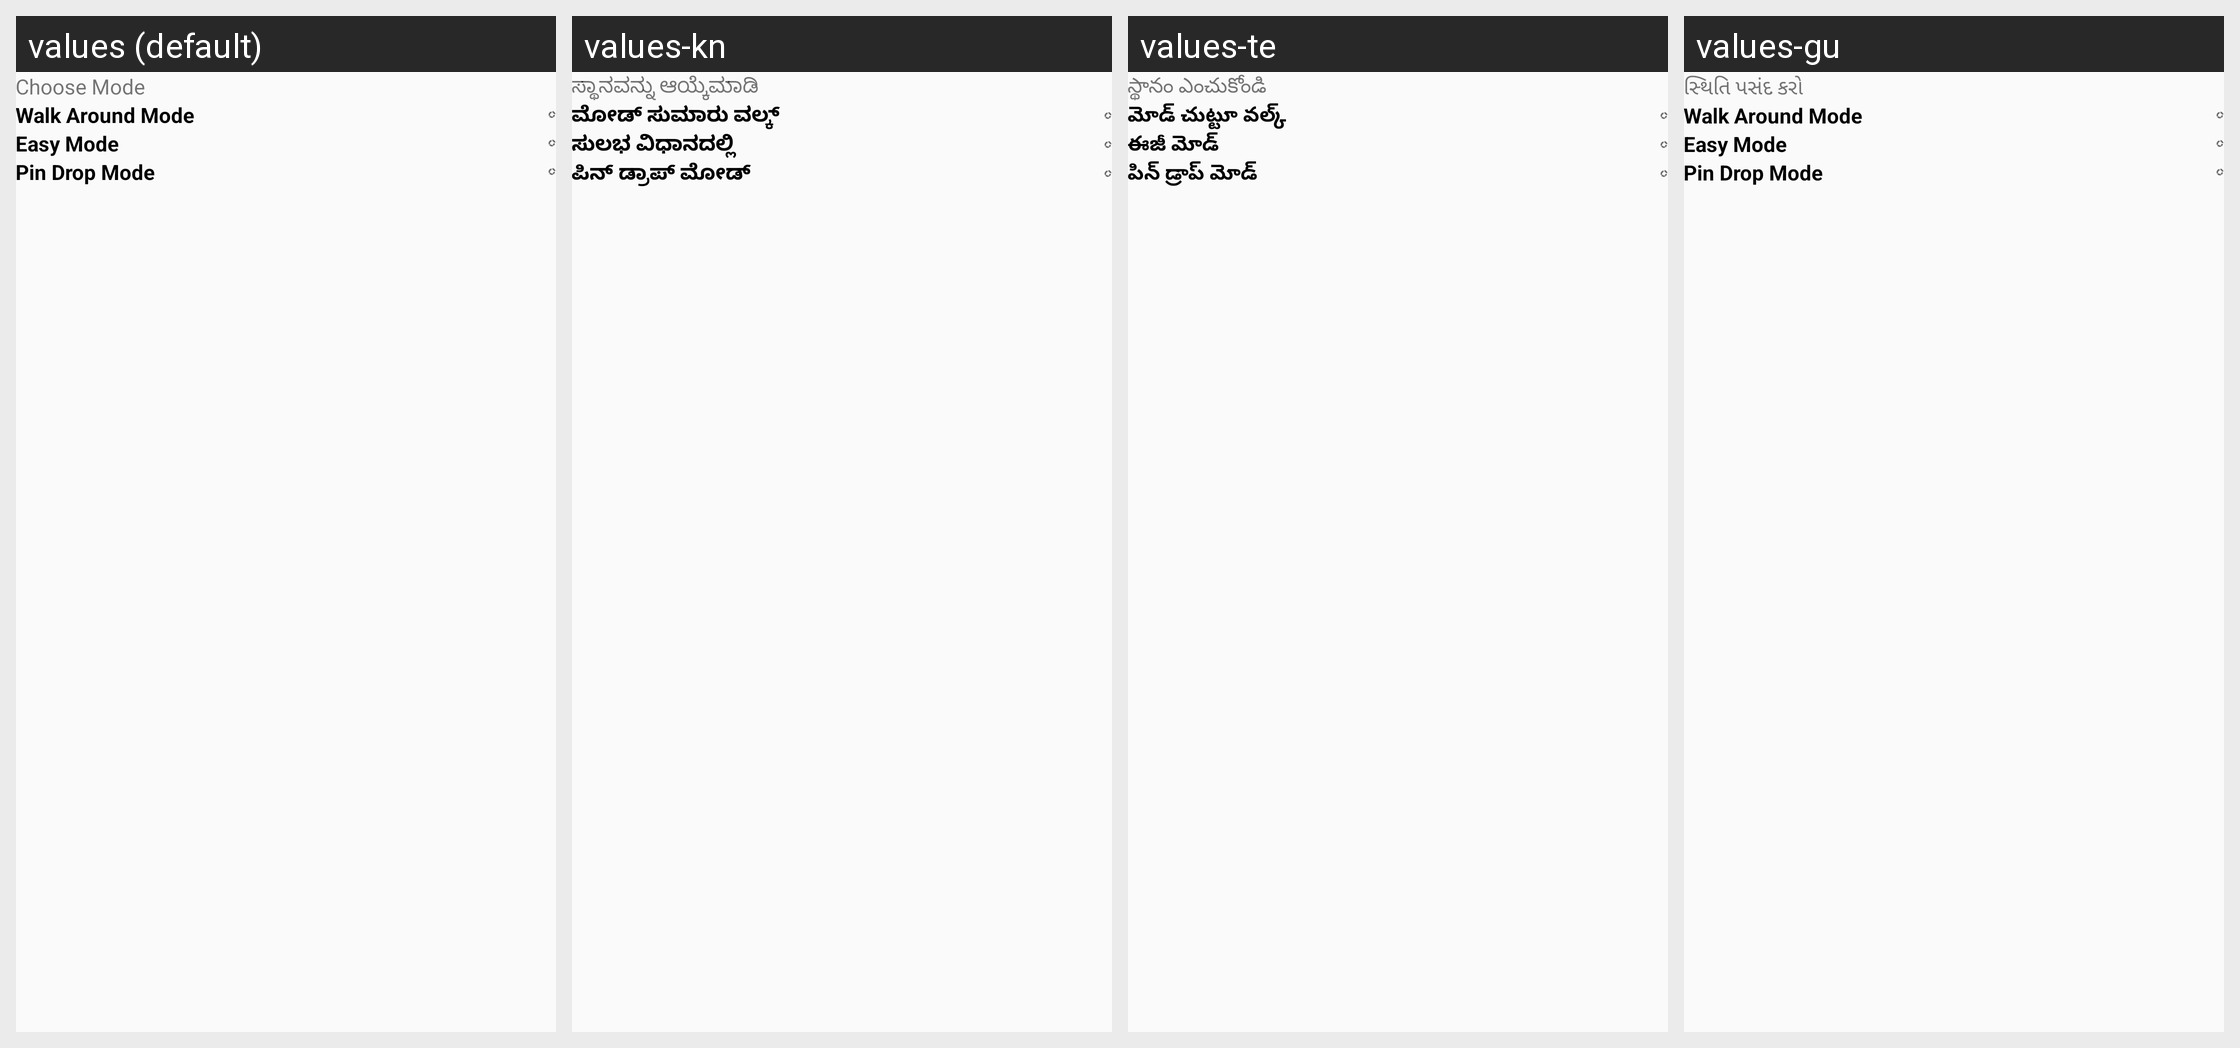

Here is an Android app screen in its default locale and in the app's own translations. Write out the translated-string differences for the strings that appear on this screen.
Android screen res/layout/dialog_verify_area_bottom_sheet.xml rendered under 4 locales, left to right: values (default), values-kn, values-te, values-gu. Device: Nexus 5 (rendered at 1080×1920; each locale shown at half size, 540×960, under a caption strip naming it); theme AppTheme.
Other locales in the repository, not shown: values-en-rIN, values-fil-rPH, values-hi, values-mr, values-my-rMM, values-phi.
Strings drawn on this screen, with the default value and each locale's value (text and hints the layout hard-codes, and strings that could not be matched under every locale, appear in the picture but are not listed):

map_option_bottom_sheet
  values: Choose Mode
  values-kn: ಸ್ಥಾನವನ್ನು ಆಯ್ಕೆಮಾಡಿ
  values-te: స్థానం ఎంచుకోండి
  values-gu: સ્થિતિ પસંદ કરો

walk_around_mode
  values: Walk Around Mode
  values-kn: ಮೋಡ್ ಸುಮಾರು ವಲ್ಕ್
  values-te: మోడ్ చుట్టూ వల్క్
  values-gu: Walk Around Mode  [not translated; the default value is used]

easy_mode
  values: Easy Mode
  values-kn: ಸುಲಭ ವಿಧಾನದಲ್ಲಿ
  values-te: ఈజీ మోడ్
  values-gu: Easy Mode  [not translated; the default value is used]

pin_drop_mode
  values: Pin Drop Mode
  values-kn: ಪಿನ್ ಡ್ರಾಪ್ ಮೋಡ್
  values-te: పిన్ డ్రాప్ మోడ్
  values-gu: Pin Drop Mode  [not translated; the default value is used]
